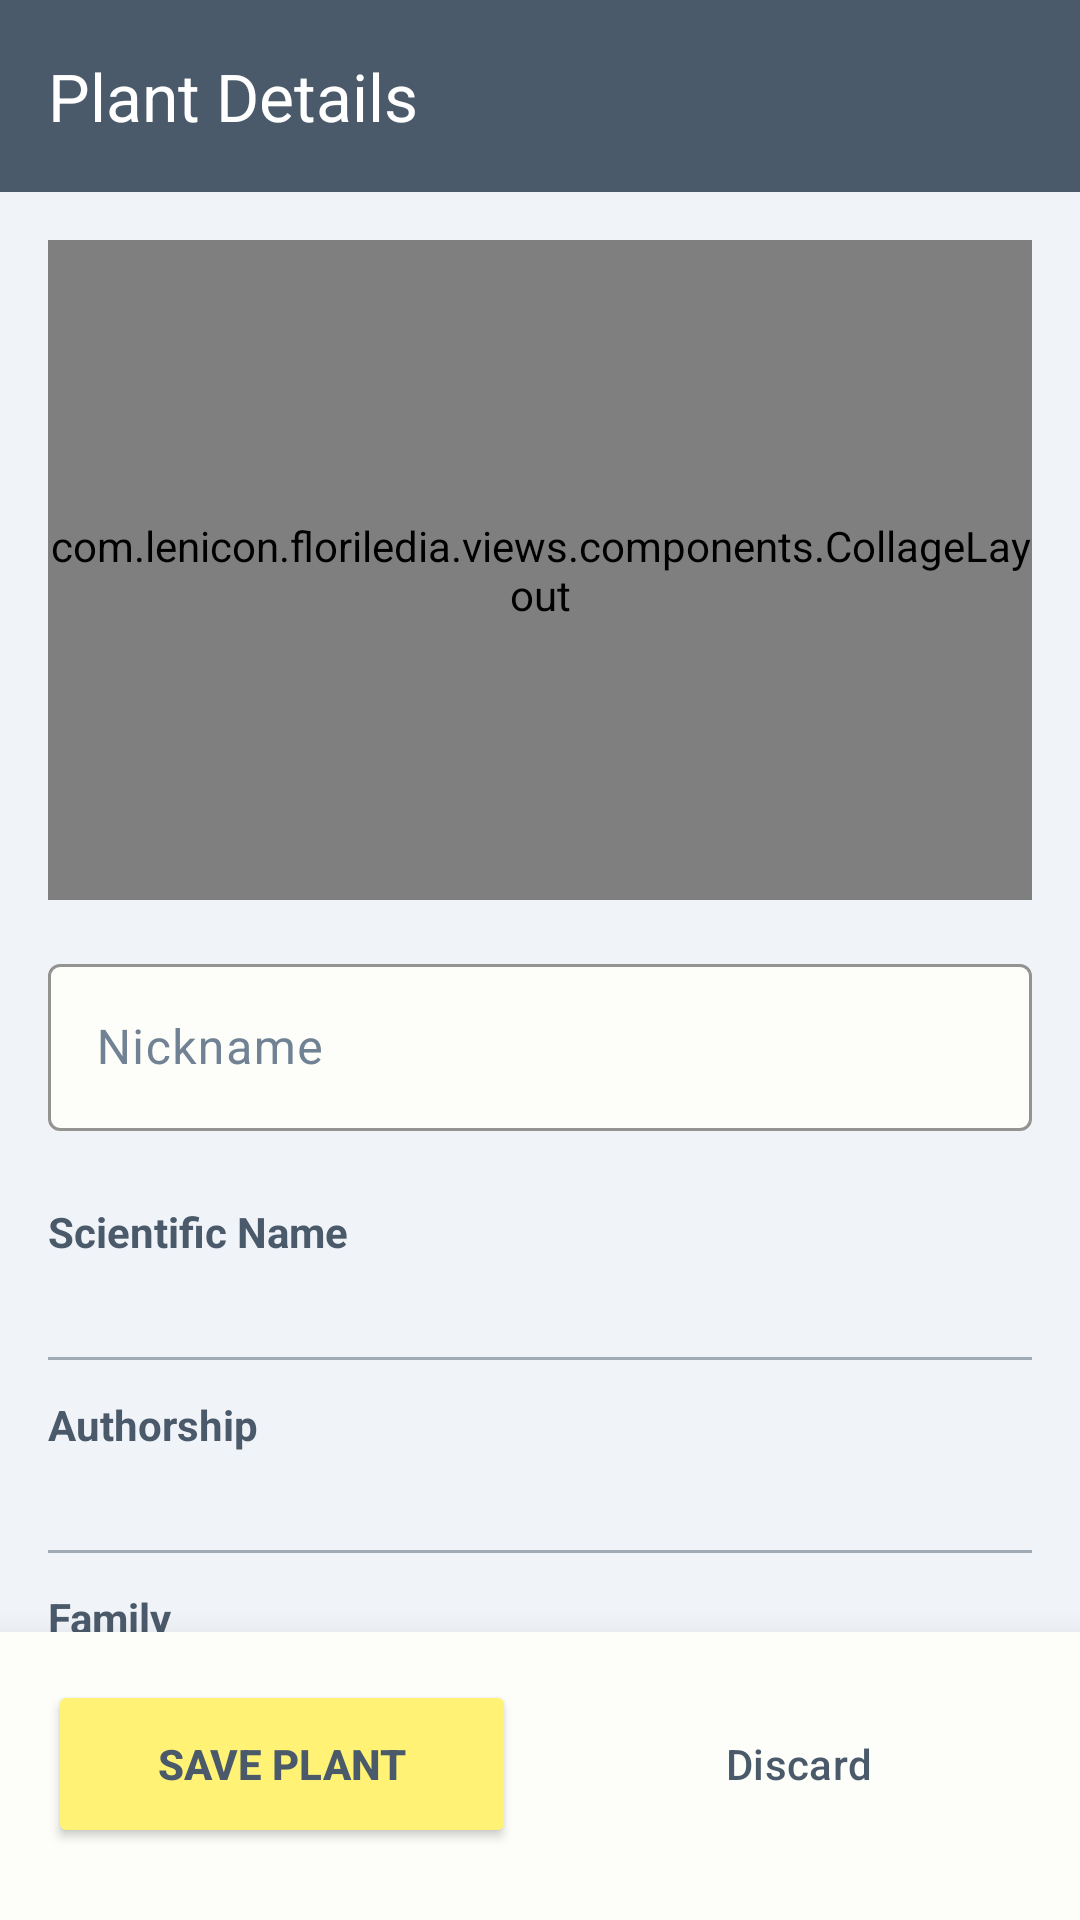

Layout XML and referenced resources for this Android screen:
<!-- AndroidManifest.xml: application theme Theme.Floriledia -->
<!-- res/layout/activity_plant_details.xml -->
<?xml version="1.0" encoding="utf-8"?>
<androidx.coordinatorlayout.widget.CoordinatorLayout 
    xmlns:android="http://schemas.android.com/apk/res/android"
    xmlns:app="http://schemas.android.com/apk/res-auto"
    android:layout_width="match_parent"
    android:layout_height="match_parent"
    android:background="@color/pastel_bg_blue">

    <com.google.android.material.appbar.AppBarLayout
        android:layout_width="match_parent"
        android:layout_height="wrap_content"
        app:elevation="0dp"
        android:background="@color/pastel_slate_blue">
        <com.google.android.material.appbar.MaterialToolbar
            android:id="@+id/toolbar"
            android:layout_width="match_parent"
            android:layout_height="?attr/actionBarSize"
            app:title="Plant Details"
            app:titleTextColor="@color/toolbar_title_colors"
            android:background="@android:color/transparent"/>
    </com.google.android.material.appbar.AppBarLayout>

    <androidx.core.widget.NestedScrollView
        android:layout_width="match_parent"
        android:layout_height="match_parent"
        android:paddingBottom="120dp"
        android:clipToPadding="false"
        app:layout_behavior="@string/appbar_scrolling_view_behavior">

        <LinearLayout
            android:layout_width="match_parent"
            android:layout_height="wrap_content"
            android:orientation="vertical"
            android:padding="16dp">

            <com.lenicon.floriledia.views.components.CollageLayout
                android:id="@+id/plantCollageView"
                android:layout_width="match_parent"
                android:layout_height="220dp"
                android:layout_marginBottom="16dp"
                android:background="#00000000" />


            <com.google.android.material.textfield.TextInputLayout
                android:layout_width="match_parent"
                android:layout_height="wrap_content"
                android:layout_marginBottom="24dp"
                android:hint="Nickname"
                style="@style/Widget.Material3.TextInputLayout.OutlinedBox"
                app:boxBackgroundColor="@color/pastel_surface_cream"
                app:boxStrokeColor="@color/pastel_slate_blue"
                app:hintTextColor="@color/pastel_slate_blue"
                android:textColorHint="@color/pastel_slate_blue_muted">
                <com.google.android.material.textfield.TextInputEditText
                    android:id="@+id/etNickname"
                    android:layout_width="match_parent"
                    android:layout_height="wrap_content"
                    android:textColor="@color/pastel_slate_blue"
                    android:inputType="textCapWords" />
            </com.google.android.material.textfield.TextInputLayout>


            <TextView android:text="Scientific Name" android:textColor="@color/pastel_slate_blue" android:textStyle="bold" android:layout_width="match_parent" android:layout_height="wrap_content"/>
            <TextView android:id="@+id/tvScientificName" android:textSize="18sp" android:textColor="@color/pastel_slate_blue" android:layout_width="match_parent" android:layout_height="wrap_content" android:paddingVertical="4dp"/>
            <View android:layout_width="match_parent" android:layout_height="1dp" android:background="@color/pastel_muted_gray" android:layout_marginBottom="12dp"/>

            <TextView android:text="Authorship" android:textColor="@color/pastel_slate_blue" android:textStyle="bold" android:layout_width="match_parent" android:layout_height="wrap_content"/>
            <TextView android:id="@+id/tvAuthorship" android:textSize="18sp" android:textColor="@color/pastel_slate_blue" android:layout_width="match_parent" android:layout_height="wrap_content" android:paddingVertical="4dp"/>
            <View android:layout_width="match_parent" android:layout_height="1dp" android:background="@color/pastel_muted_gray" android:layout_marginBottom="12dp"/>

            <TextView android:text="Family" android:textColor="@color/pastel_slate_blue" android:textStyle="bold" android:layout_width="match_parent" android:layout_height="wrap_content"/>
            <TextView android:id="@+id/tvFamily" android:textSize="18sp" android:textColor="@color/pastel_slate_blue" android:layout_width="match_parent" android:layout_height="wrap_content" android:paddingVertical="4dp"/>
            <View android:layout_width="match_parent" android:layout_height="1dp" android:background="@color/pastel_muted_gray" android:layout_marginBottom="12dp"/>

            <TextView android:text="Common Names" android:textColor="@color/pastel_slate_blue" android:textStyle="bold" android:layout_width="match_parent" android:layout_height="wrap_content"/>
            <TextView android:id="@+id/tvCommonNames" android:textSize="18sp" android:textColor="@color/pastel_slate_blue" android:layout_width="match_parent" android:layout_height="wrap_content" android:paddingVertical="4dp"/>
            <View android:layout_width="match_parent" android:layout_height="1dp" android:background="@color/pastel_muted_gray" android:layout_marginBottom="24dp"/>


            <com.google.android.material.textfield.TextInputLayout
                android:layout_width="match_parent"
                android:layout_height="wrap_content"
                android:hint="Notes"
                android:layout_marginBottom="24dp"
                style="@style/Widget.Material3.TextInputLayout.OutlinedBox"
                app:boxBackgroundColor="@color/pastel_surface_cream"
                app:boxStrokeColor="@color/pastel_slate_blue"
                app:hintTextColor="@color/pastel_slate_blue"
                android:textColorHint="@color/pastel_slate_blue_muted">
                <com.google.android.material.textfield.TextInputEditText
                    android:id="@+id/etNotes"
                    android:layout_width="match_parent"
                    android:layout_height="wrap_content"
                    android:gravity="top"
                    android:minLines="3"
                    android:maxLines="5"
                    android:textColor="@color/pastel_slate_blue"
                    android:inputType="textMultiLine" />
            </com.google.android.material.textfield.TextInputLayout>


            <com.google.android.material.card.MaterialCardView
                android:id="@+id/wikiCard"
                android:layout_width="match_parent"
                android:layout_height="wrap_content"
                android:layout_marginBottom="24dp"
                app:cardCornerRadius="16dp"
                app:cardElevation="2dp"
                app:strokeWidth="0dp"
                app:cardBackgroundColor="@color/pastel_surface_cream">
                <LinearLayout
                    android:layout_width="match_parent"
                    android:layout_height="wrap_content"
                    android:orientation="vertical">
                    <ImageView
                        android:id="@+id/ivWikiImage"
                        android:layout_width="match_parent"
                        android:layout_height="180dp"
                        android:scaleType="centerCrop"/>
                    <LinearLayout
                        android:layout_width="match_parent"
                        android:layout_height="wrap_content"
                        android:orientation="vertical"
                        android:padding="20dp">
                        <TextView
                            android:layout_width="wrap_content"
                            android:layout_height="wrap_content"
                            android:text="Reference Information"
                            android:textSize="14sp"
                            android:textStyle="bold"
                            android:textColor="@color/pastel_slate_blue" />
                        <TextView
                            android:id="@+id/tvWikiSummary"
                            android:layout_width="match_parent"
                            android:layout_height="wrap_content"
                            android:layout_marginTop="8dp"
                            android:textColor="@color/pastel_slate_blue_muted"
                            android:textSize="15sp"
                            android:lineSpacingMultiplier="1.2"/>
                        <TextView
                            android:id="@+id/btnWikiSource"
                            android:layout_width="wrap_content"
                            android:layout_height="wrap_content"
                            android:text="Source: Wikipedia"
                            android:textColor="@color/pastel_slate_blue"
                            android:textStyle="bold"
                            android:layout_marginTop="12dp"
                            android:textSize="12sp"/>
                    </LinearLayout>
                </LinearLayout>
            </com.google.android.material.card.MaterialCardView>


            <Button
                android:id="@+id/btnDeleteCollection"
                style="@style/Widget.Material3.Button.TonalButton"
                app:backgroundTint="@color/pastel_logout_red_bg"
                android:layout_width="match_parent"
                android:layout_height="56dp"
                android:text="Delete from Florilegium"
                android:textColor="@color/pastel_logout_red_text"
                app:icon="@android:drawable/ic_menu_delete"
                app:iconTint="@color/pastel_logout_red_text"
                android:visibility="gone" />
        </LinearLayout>
    </androidx.core.widget.NestedScrollView>


    <LinearLayout
        android:layout_width="match_parent"
        android:layout_height="wrap_content"
        android:layout_gravity="bottom"
        android:background="@color/pastel_surface_cream"
        android:orientation="horizontal"
        android:paddingHorizontal="16dp"
        android:paddingTop="16dp"
        android:paddingBottom="24dp"
        android:elevation="16dp">
        <Button
            android:id="@+id/btnPrimary"
            android:layout_width="0dp"
            android:layout_height="56dp"
            android:layout_weight="1"
            android:text="Save Plant"
            android:textColor="@color/pastel_slate_blue"
            android:textStyle="bold"
            app:backgroundTint="@color/pastel_accent_yellow"
            android:layout_marginEnd="8dp"/>
        <Button
            android:id="@+id/btnSecondary"
            style="@style/Widget.Material3.Button.OutlinedButton"
            android:layout_width="0dp"
            android:layout_height="56dp"
            android:layout_weight="1"
            android:text="Discard"
            app:strokeColor="@color/pastel_slate_blue"
            android:textColor="@color/pastel_slate_blue"
            android:layout_marginStart="8dp"/>
    </LinearLayout>
</androidx.coordinatorlayout.widget.CoordinatorLayout>
<!-- resources referenced by this layout -->
<resources>
  <color name="pastel_accent_yellow">#FFF275</color>
  <color name="pastel_bg_blue">#F0F4F8</color>
  <color name="pastel_logout_red_bg">#FCE8E6</color>
  <color name="pastel_logout_red_text">#C53929</color>
  <color name="pastel_muted_gray">#A0AAB5</color>
  <color name="pastel_slate_blue">#4A5A6A</color>
  <color name="pastel_slate_blue_muted">#718294</color>
  <color name="pastel_surface_cream">#FDFDF9</color>
  <style name="Theme.Floriledia" parent="Theme.Material3.DayNight.NoActionBar">
  
          <item name="colorPrimary">@color/pastel_slate_blue</item>
          <item name="colorSecondary">@color/pastel_accent_yellow</item>
          <item name="android:windowBackground">@color/pastel_bg_blue</item>
  
  
          <item name="colorContainer">@color/pastel_soft_yellow_surface</item>
          <item name="colorSurface">@color/pastel_surface_cream</item>
  
  
          <item name="colorControlActivated">@color/pastel_slate_blue</item>
          <item name="colorControlHighlight">@color/pastel_soft_yellow_ripple</item>
          <item name="colorError">@color/pastel_logout_red_text</item>
  
          <item name="bottomNavigationStyle">@style/CustomBottomNavStyle</item>
      </style>
  <color name="pastel_soft_yellow_surface">#FFFCE0</color>
  <color name="pastel_soft_yellow_ripple">#33FFF275</color>
  <style name="CustomBottomNavStyle" parent="Widget.Material3.BottomNavigationView">
          <item name="indicatorColor">@android:color/transparent</item>
      </style>
</resources>
